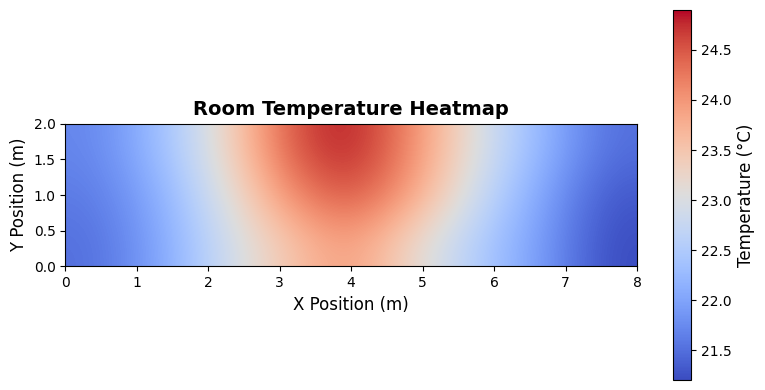

Write Python code to recreate this figure.
import numpy as np
import matplotlib.pyplot as plt

temperature_points = [
    (0, 0, 21.5), (1, 0, 22.0), (2, 0, 22.8), (3, 0, 23.5), (4, 0, 24.0),
    (5, 0, 23.2), (6, 0, 22.5), (7, 0, 21.9), (8, 0, 21.2),
    (0, 1, 21.6), (1, 1, 22.1), (2, 1, 23.0), (3, 1, 24.1), (4, 1, 24.6),
    (5, 1, 23.9), (6, 1, 22.8), (7, 1, 22.0), (8, 1, 21.3),
    (0, 2, 21.7), (1, 2, 22.3), (2, 2, 23.2), (3, 2, 24.5), (4, 2, 24.9),
    (5, 2, 24.1), (6, 2, 23.0), (7, 2, 22.2), (8, 2, 21.5)
]

data = np.array(temperature_points)

x = data[:, 0]
y = data[:, 1]
temp = data[:, 2]

x_max, y_max = int(max(x)), int(max(y))

temp_grid = np.zeros((y_max + 1, x_max + 1))

for (xi, yi, ti) in temperature_points:
    temp_grid[int(yi), int(xi)] = ti

plt.rcParams['font.family'] = 'Times New Roman'

plt.figure(figsize=(8, 4))
plt.imshow(
    temp_grid,
    origin='lower',
    cmap='coolwarm',
    interpolation='bicubic',
    extent=[0, x_max, 0, y_max]
)

plt.xlabel("X Position (m)", fontsize=12)
plt.ylabel("Y Position (m)", fontsize=12)
plt.title("Room Temperature Heatmap", fontsize=14, fontweight='bold')

cbar = plt.colorbar()
cbar.set_label("Temperature (°C)", fontsize=12)

plt.tight_layout()
plt.savefig("room_temperature.png")
plt.close()
